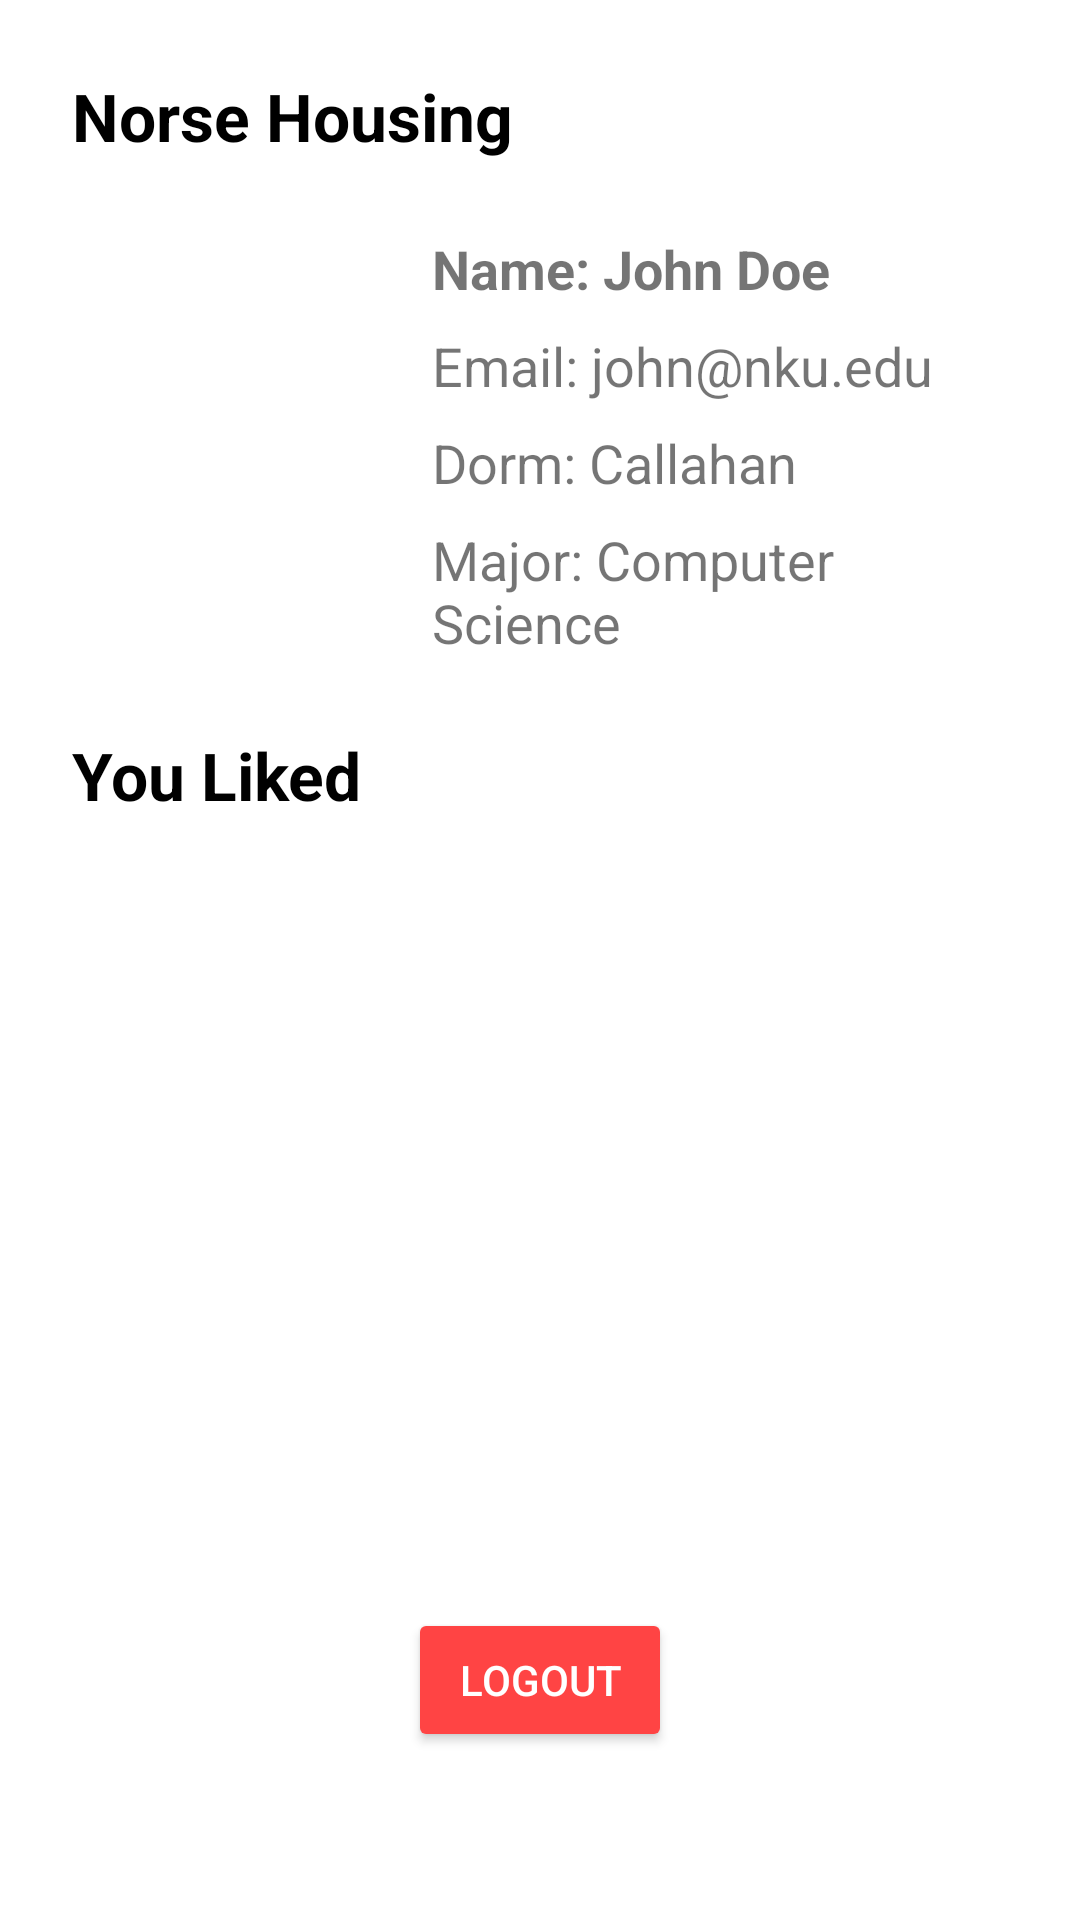

This screen was rendered from an Android layout file. Write that file and the resources it references.
<!-- AndroidManifest.xml: application theme Theme.ClassApp -->
<!-- res/layout/fragment_student_profile.xml -->
<?xml version="1.0" encoding="utf-8"?>
<androidx.constraintlayout.widget.ConstraintLayout
    xmlns:android="http://schemas.android.com/apk/res/android"
    xmlns:app="http://schemas.android.com/apk/res-auto"
    android:layout_width="match_parent"
    android:layout_height="match_parent"
    android:padding="24dp"
    android:background="#FFFFFF">

    
    <TextView
        android:id="@+id/titleText"
        android:layout_width="wrap_content"
        android:layout_height="wrap_content"
        android:text="Norse Housing"
        android:textSize="22sp"
        android:textStyle="bold"
        android:textColor="@android:color/black"
        app:layout_constraintTop_toTopOf="parent"
        app:layout_constraintStart_toStartOf="parent" />

    
    <ImageView
        android:id="@+id/imageProfile"
        android:layout_width="120dp"
        android:layout_height="120dp"
        android:layout_marginTop="24dp"
        android:layout_marginEnd="16dp"
        android:src="@drawable/ic_launcher_foreground"
        android:scaleType="centerCrop"
        android:background="@drawable/circle_background"
        app:layout_constraintTop_toBottomOf="@id/titleText"
        app:layout_constraintStart_toStartOf="parent" />

    
    <TextView
        android:id="@+id/tvName"
        android:layout_width="0dp"
        android:layout_height="wrap_content"
        android:text="Name: John Doe"
        android:textSize="18sp"
        android:textStyle="bold"
        app:layout_constraintTop_toTopOf="@id/imageProfile"
        app:layout_constraintStart_toEndOf="@id/imageProfile"
        app:layout_constraintEnd_toEndOf="parent" />

    
    <TextView
        android:id="@+id/tvEmail"
        android:layout_width="0dp"
        android:layout_height="wrap_content"
        android:text="Email: john@nku.edu"
        android:textSize="18sp"
        app:layout_constraintTop_toBottomOf="@id/tvName"
        app:layout_constraintStart_toStartOf="@id/tvName"
        app:layout_constraintEnd_toEndOf="parent"
        android:layout_marginTop="8dp" />

    
    <TextView
        android:id="@+id/tvDorm"
        android:layout_width="0dp"
        android:layout_height="wrap_content"
        android:text="Dorm: Callahan"
        android:textSize="18sp"
        app:layout_constraintTop_toBottomOf="@id/tvEmail"
        app:layout_constraintStart_toStartOf="@id/tvEmail"
        app:layout_constraintEnd_toEndOf="parent"
        android:layout_marginTop="8dp" />

    
    <TextView
        android:id="@+id/tvMajor"
        android:layout_width="0dp"
        android:layout_height="wrap_content"
        android:text="Major: Computer Science"
        android:textSize="18sp"
        app:layout_constraintTop_toBottomOf="@id/tvDorm"
        app:layout_constraintStart_toStartOf="@id/tvDorm"
        app:layout_constraintEnd_toEndOf="parent"
        android:layout_marginTop="8dp" />

    <TextView
        android:id="@+id/labelLikedUsers"
        android:layout_width="wrap_content"
        android:layout_height="wrap_content"
        android:text="You Liked"
        android:textSize="22sp"
        android:textStyle="bold"
        android:textColor="#000000"
        android:layout_marginTop="24dp"
        app:layout_constraintTop_toBottomOf="@id/tvMajor"
        app:layout_constraintStart_toStartOf="parent" />


    <androidx.recyclerview.widget.RecyclerView
        android:id="@+id/recyclerLikedUsers"
        android:layout_width="0dp"
        app:layout_goneMarginTop="30dp"
        android:layout_height="120dp"
        android:clipToPadding="false"
        android:paddingStart="4dp"
        android:paddingEnd="4dp"
        app:layout_constraintTop_toBottomOf="@id/labelLikedUsers"
        app:layout_constraintStart_toStartOf="parent"
        app:layout_constraintEnd_toEndOf="parent"
        android:layout_marginTop="8dp" />

    
    <Button
        android:id="@+id/btnLogout"
        android:layout_width="wrap_content"
        android:layout_height="wrap_content"
        android:text="Logout"
        android:backgroundTint="@android:color/holo_red_light"
        android:textColor="@android:color/white"
        app:layout_constraintBottom_toBottomOf="parent"
        app:layout_constraintStart_toStartOf="parent"
        app:layout_constraintEnd_toEndOf="parent"
        android:layout_marginBottom="32dp" />

</androidx.constraintlayout.widget.ConstraintLayout>
<!-- resources referenced by this layout -->
<resources>
  <style name="Theme.ClassApp" parent="Theme.MaterialComponents.DayNight.NoActionBar">
          
          <item name="colorPrimary">@color/purple_500</item>
          <item name="colorPrimaryVariant">@color/purple_700</item>
          <item name="colorOnPrimary">@color/white</item>
          
          <item name="colorSecondary">@color/teal_200</item>
          <item name="colorSecondaryVariant">@color/teal_700</item>
          <item name="colorOnSecondary">@color/black</item>
          
          <item name="android:statusBarColor">?attr/colorPrimaryVariant</item>
          
      </style>
  <!-- not gathered from this repository: default colours our renderer supplied (Android Studio template values) -->
  <color name="purple_500">#FF6200EE</color>
  <color name="purple_700">#FF3700B3</color>
  <color name="teal_200">#FF03DAC5</color>
  <color name="teal_700">#FF018786</color>
  <color name="black">#FF000000</color>
  <color name="white">#FFFFFFFF</color>
</resources>
